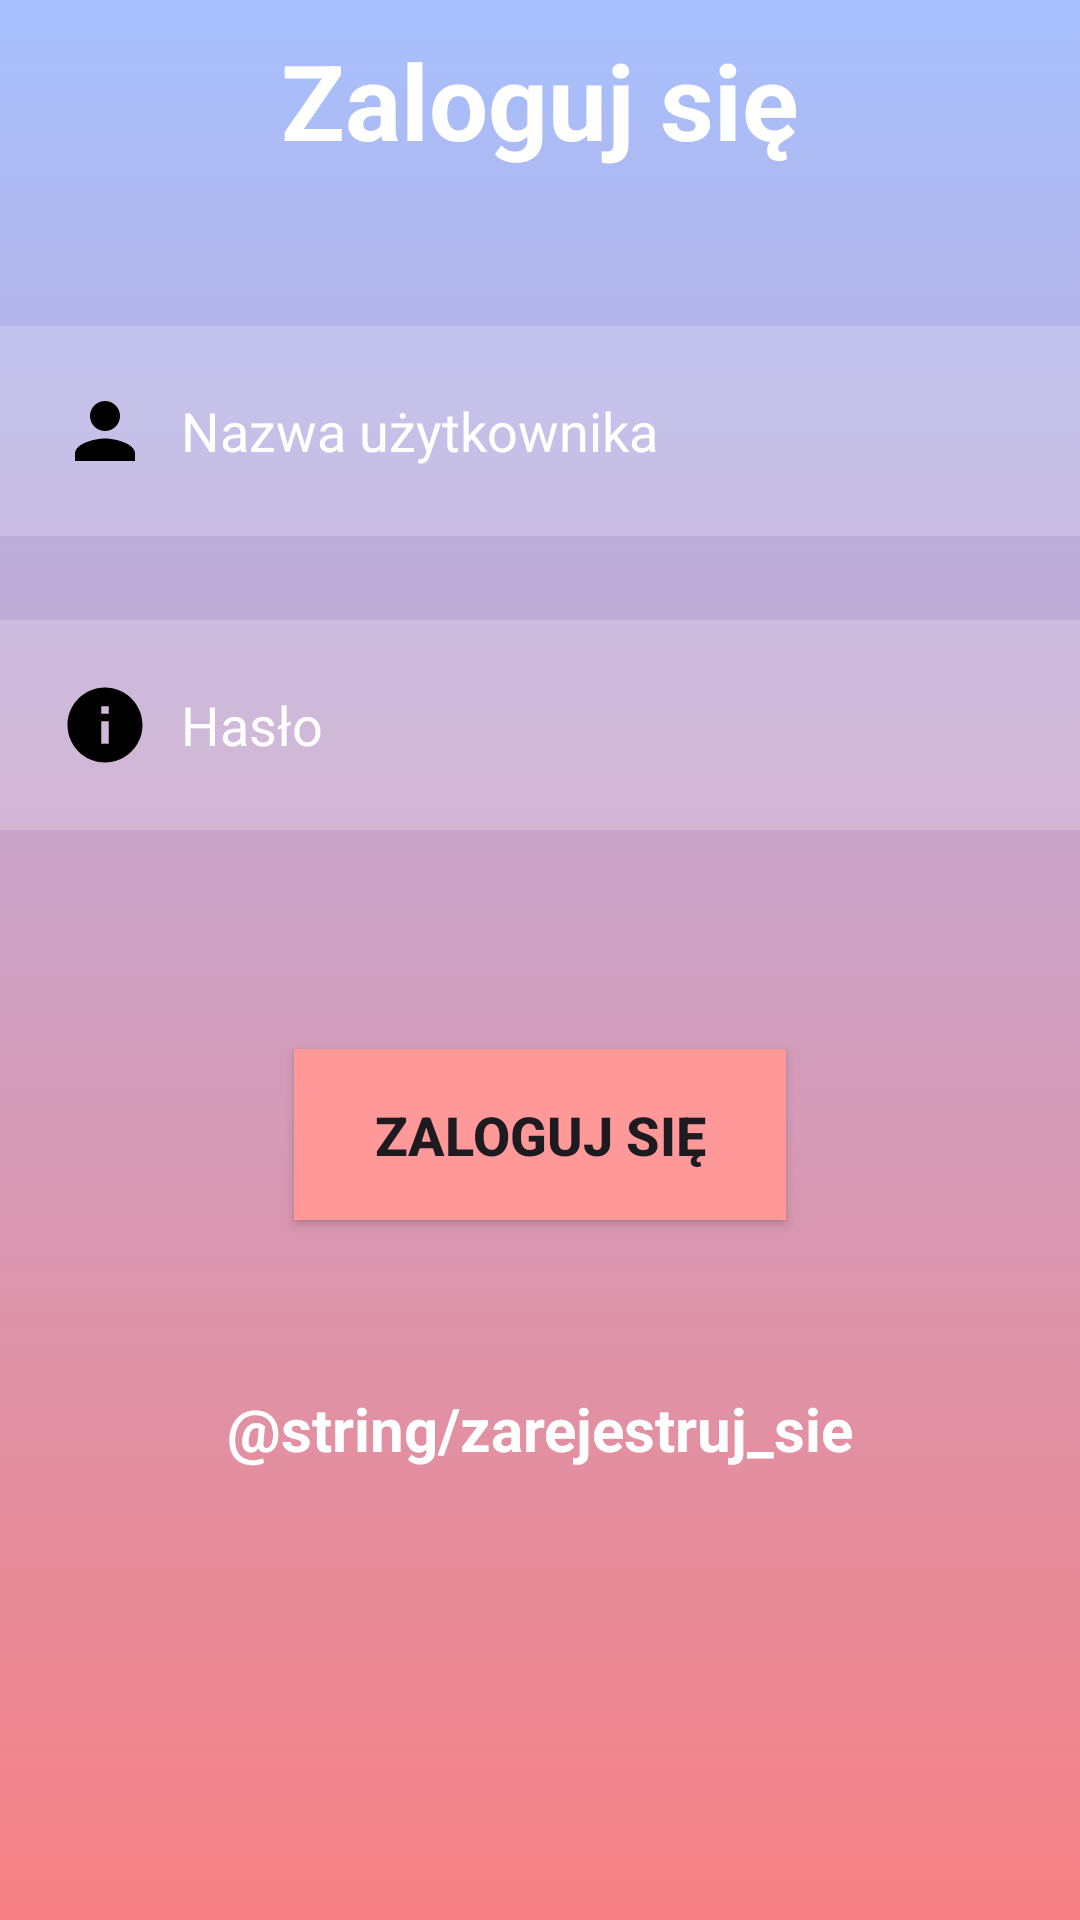

Here is an Android app screen rendered from its layout file. Give the layout XML and the strings, colors and styles it references.
<!-- AndroidManifest.xml: application theme Theme.Fizjotherapy -->
<!-- res/layout/fragment_login.xml -->
<?xml version="1.0" encoding="utf-8"?>
<androidx.constraintlayout.widget.ConstraintLayout xmlns:android="http://schemas.android.com/apk/res/android"
    xmlns:app="http://schemas.android.com/apk/res-auto"
    android:layout_width="match_parent"
    android:layout_height="match_parent"
    android:background="@drawable/gradient_background">

    <LinearLayout
        android:layout_width="match_parent"
        android:layout_height="wrap_content"
        android:layout_below="@id/login_button"
        android:layout_marginTop="36dp"
        android:layout_weight="1"
        android:orientation="vertical"
        app:layout_constraintEnd_toEndOf="parent"
        app:layout_constraintStart_toStartOf="parent"
        app:layout_constraintTop_toBottomOf="@+id/login_button">

        <TextView
            android:id="@+id/register_text"
            android:layout_width="match_parent"
            android:layout_height="wrap_content"
            android:layout_margin="20dp"
            android:gravity="center"
            android:text="@string/zarejestruj_sie"
            android:textColor="@color/white"
            android:textSize="20sp"
            android:textStyle="bold" />

    </LinearLayout>

    <TextView
        android:id="@+id/Sign_in_text"
        android:layout_width="match_parent"
        android:layout_height="wrap_content"
        android:layout_margin="10dp"
        android:gravity="center"
        android:text="@string/action_sign_in_short"
        android:textColor="@color/white"
        android:textSize="35sp"
        android:textStyle="bold"
        app:layout_constraintStart_toStartOf="parent"
        app:layout_constraintTop_toTopOf="parent" />

    <EditText
        android:id="@+id/username"
        android:layout_width="match_parent"
        android:layout_height="wrap_content"
        android:layout_below="@id/Sign_in_text"
        android:layout_marginTop="52dp"
        android:background="#30ffffff"
        android:drawableStart="@drawable/login_icon"
        android:drawablePadding="5pt"
        android:hint="@string/username_label"
        android:inputType="text"
        android:padding="20dp"
        android:textColor="@color/white"
        android:textColorHint="@color/white"
        app:layout_constraintStart_toStartOf="parent"
        app:layout_constraintTop_toBottomOf="@+id/Sign_in_text" />

    <EditText
        android:id="@+id/password"
        android:layout_width="match_parent"
        android:layout_height="wrap_content"
        android:layout_below="@id/username"
        android:layout_marginTop="28dp"
        android:background="#30ffffff"
        android:drawableStart="@drawable/password_icon"
        android:drawablePadding="5pt"
        android:hint="@string/prompt_password"
        android:inputType="textPassword"
        android:padding="20dp"
        android:textColor="@color/white"
        android:textColorHint="@color/white"
        app:layout_constraintStart_toStartOf="parent"
        app:layout_constraintTop_toBottomOf="@+id/username" />

    <Button
        android:id="@+id/login_button"
        android:layout_width="164dp"
        android:layout_height="57dp"
        android:layout_below="@+id/password"
        android:layout_centerHorizontal="true"
        android:layout_marginTop="24dp"
        android:background="@color/pink"
        android:text="@string/action_sign_in_short"
        android:textSize="18sp"
        android:textStyle="bold"
        app:layout_constraintEnd_toEndOf="parent"
        app:layout_constraintStart_toStartOf="parent"
        app:layout_constraintTop_toBottomOf="@+id/loginError" />

    <TextView
        android:id="@+id/loginError"
        android:layout_width="179dp"
        android:layout_height="25dp"
        android:layout_marginTop="24dp"
        android:background="@null"
        android:focusable="false"
        android:gravity="center"
        android:inputType="none"
        android:text="@string/login_failed"
        android:textColor="@color/red"
        android:textStyle="bold"
        android:visibility="invisible"
        app:layout_constraintEnd_toEndOf="parent"
        app:layout_constraintStart_toStartOf="parent"
        app:layout_constraintTop_toBottomOf="@+id/password" />

</androidx.constraintlayout.widget.ConstraintLayout>
<!-- resources referenced by this layout -->
<resources>
  <color name="pink">#FF9999</color>
  <color name="red">#FF0000</color>
  <color name="white">#FFFFFFFF</color>
  <!-- drawable gradient_background (drawable) -->
  <?xml version="1.0" encoding="utf-8"?>
  <selector xmlns:android="http://schemas.android.com/apk/res/android">
      <item>
          <shape>
              <gradient android:angle="90"
                  android:endColor="#a6c0fe"
                  android:startColor="#f68084"
                  android:type="linear"/>
          </shape>
      </item>
  </selector>
  <!-- drawable login_icon (drawable) -->
  <vector android:height="30dp" android:tint="#000000"
      android:viewportHeight="24" android:viewportWidth="24"
      android:width="30dp" xmlns:android="http://schemas.android.com/apk/res/android">
      <path android:fillColor="@android:color/white" android:pathData="M12,12c2.21,0 4,-1.79 4,-4s-1.79,-4 -4,-4 -4,1.79 -4,4 1.79,4 4,4zM12,14c-2.67,0 -8,1.34 -8,4v2h16v-2c0,-2.66 -5.33,-4 -8,-4z"/>
  </vector>
  <!-- drawable password_icon (drawable) -->
  <vector android:height="30dp" android:tint="#000000"
      android:viewportHeight="24" android:viewportWidth="24"
      android:width="30dp" xmlns:android="http://schemas.android.com/apk/res/android">
      <path android:fillColor="@android:color/white" android:pathData="M12,2C6.48,2 2,6.48 2,12s4.48,10 10,10 10,-4.48 10,-10S17.52,2 12,2zM13,17h-2v-6h2v6zM13,9h-2L11,7h2v2z"/>
  </vector>
  <string name="action_sign_in_short">Zaloguj się</string>
  <string name="login_failed">"Logowanie nieudane"</string>
  <string name="prompt_password">Hasło</string>
  <string name="username_label">Nazwa użytkownika</string>
  <style name="Theme.Fizjotherapy" parent="Base.Theme.Fizjotherapy" />
  <style name="Base.Theme.Fizjotherapy" parent="Theme.Material3.DayNight.NoActionBar">
          
          
      </style>
</resources>
